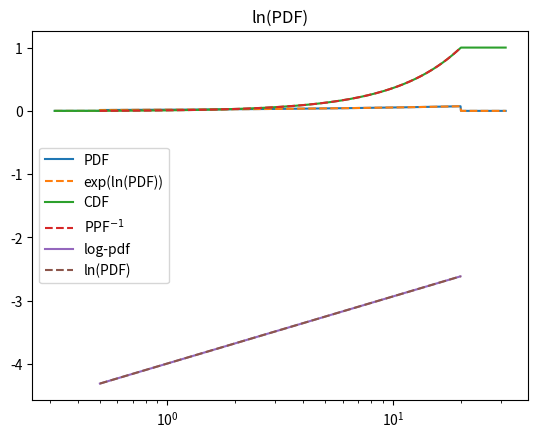

The script that saved this image:
"""Define scipy type distribution that has a powerlaw PDF in a finite range."""

from matplotlib import pyplot
from scipy import stats
import numpy

#Public methods inherited from rv_continuous
#pylint: disable=too-few-public-methods
class BoundedPowerlawDistribution(stats.rv_continuous):
    """Distribution where pdf is a powerlaw in given range, 0 outside."""

    #Shape parameter specified through __init__ (too ugly othrewise).
    #pylint: disable=arguments-differ
    def _pdf(self, x):
        """The fully normalized PDF."""

        min_x, max_x = self.support()
        if min_x < x < max_x:
            return self._norm * x**(self._powerlaw - 1)
        return 0.0

    def _lodpdf(self, x):
        """More accurate expression for log of :meth:`pdf`."""

        return numpy.log(self._norm) + (self._powerlaw - 1) * numpy.log(x)

    def _cdf(self, x):
        """The cumulative distribution function."""

        min_x, max_x = self.support()

        if x < min_x:
            return 0.0

        if x > max_x:
            return 1.0

        return (
            self._norm
            *
            (x**self._powerlaw - min_x**self._powerlaw)
            /
            self._powerlaw
        )


    def _ppf(self, quantile):
        """The inverse of :meth:`_cdf`."""

        assert 0.0 <= quantile <= 1.0

        min_x, max_x = self.support()

        if quantile == 0:
            return min_x

        if quantile == 1:
            return max_x

        return (
            quantile * self._powerlaw / self._norm + min_x**self._powerlaw
        )**(1.0 / self._powerlaw)

    def __init__(self, powerlaw, *args, **kwargs):
        """Normalize distribution per specified support."""

        super().__init__(*args, **kwargs)

        self._powerlaw = powerlaw
        min_x, max_x = self.support()
        self._norm = (powerlaw / (max_x**powerlaw - min_x**powerlaw))

    #pylint: enable=arguments-differ
#pylint: enable=too-few-public-methods

def create_check_plots():
    """Create plots comparing the distribution methods."""

    distro = BoundedPowerlawDistribution(a=0.5, b=20.0, powerlaw=1.46)

    plot_x = 10.0**numpy.linspace(-0.5, 1.5, 1000)
    pyplot.semilogx(
        plot_x,
        numpy.vectorize(distro.pdf)(plot_x),
        label='PDF'
    )
    pyplot.semilogx(
        plot_x,
        numpy.exp(
            numpy.vectorize(distro.logpdf)(plot_x)
        ),
        '--',
        label='exp(ln(PDF))'
    )

    pyplot.title('PDF')
    pyplot.legend()
    pyplot.show()

    pyplot.semilogx(
        plot_x,
        numpy.vectorize(distro.cdf)(plot_x),
        label='CDF'
    )
    plot_quantiles = numpy.linspace(0, 1, 1000)
    pyplot.semilogx(
        numpy.vectorize(distro.ppf)(plot_quantiles),
        plot_quantiles,
        '--',
        label='PPF$^{-1}$'
    )
    pyplot.title('CDF')
    pyplot.legend()
    pyplot.show()

    pyplot.semilogx(
        plot_x,
        numpy.vectorize(distro.logpdf)(plot_x),
        label='log-pdf'
    )
    pyplot.semilogx(
        plot_x,
        numpy.log(numpy.vectorize(distro.pdf)(plot_x)),
        '--',
        label='ln(PDF)'
    )
    pyplot.title('ln(PDF)')
    pyplot.legend()
    pyplot.show()

if __name__ == '__main__':
    create_check_plots()
